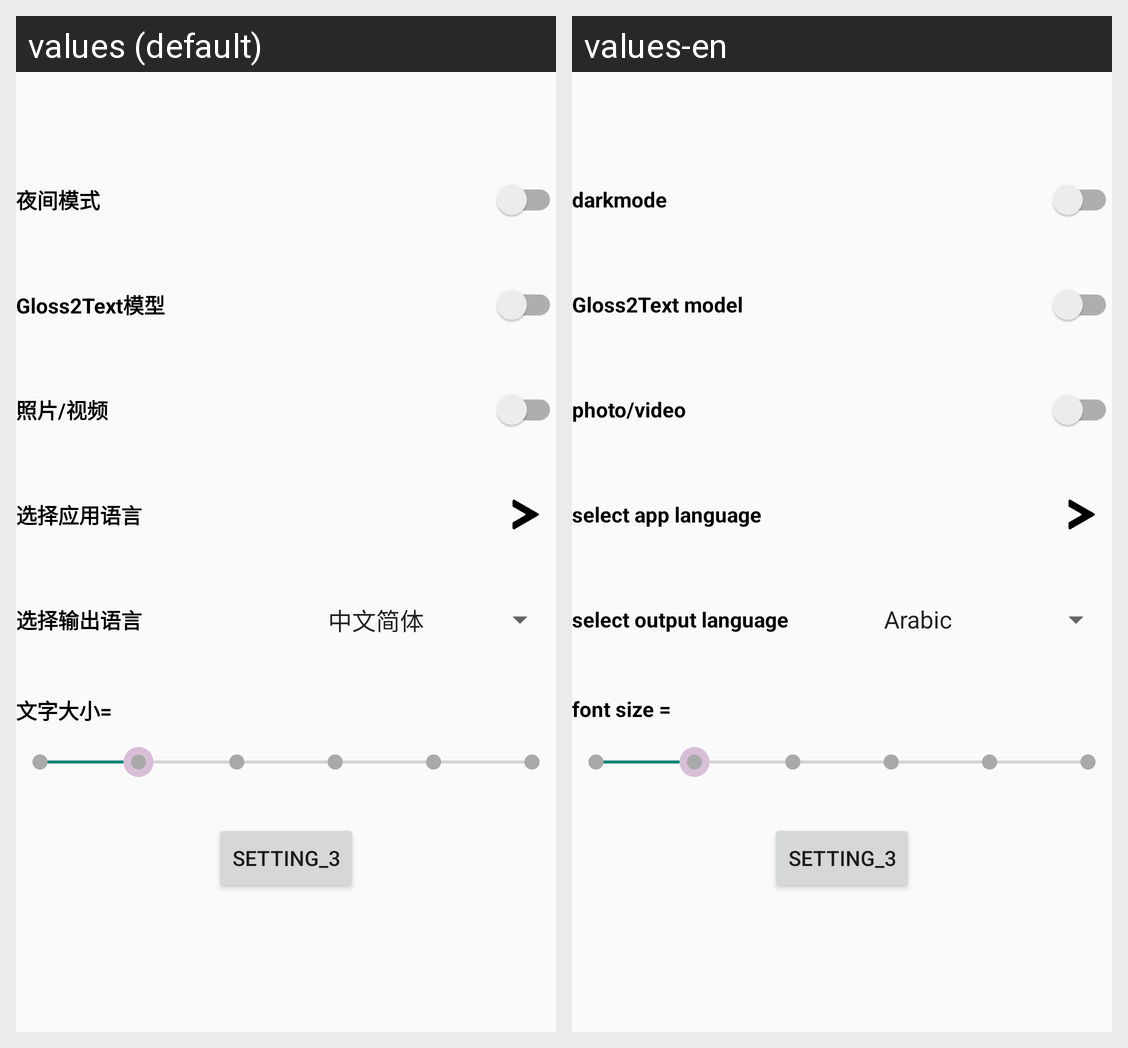

This grid shows one Android layout under two languages. Give, for every string resource on the screen, its name, the default text and each shown locale's text.
Android screen res/layout/fragment_setting.xml rendered under 2 locales, left to right: values (default), values-en. Device: Nexus 5 (rendered at 1080×1920; each locale shown at half size, 540×960, under a caption strip naming it); theme Theme.SLT_Project.
Strings drawn on this screen, with the default value and each locale's value (text and hints the layout hard-codes, and strings that could not be matched under every locale, appear in the picture but are not listed):

dark_mode_switch_text
  values: 夜间模式
  values-en: darkmode

translate_mode_text
  values: Gloss2Text模型
  values-en: Gloss2Text model

photo_mode
  values: 照片/视频
  values-en: photo/video

language_app_choose_spinner_text
  values: 选择应用语言
  values-en: select app language

language_choose_spinner_text
  values: 选择输出语言
  values-en: select output language

setting_fontsize
  values: 文字大小=
  values-en: font size =
